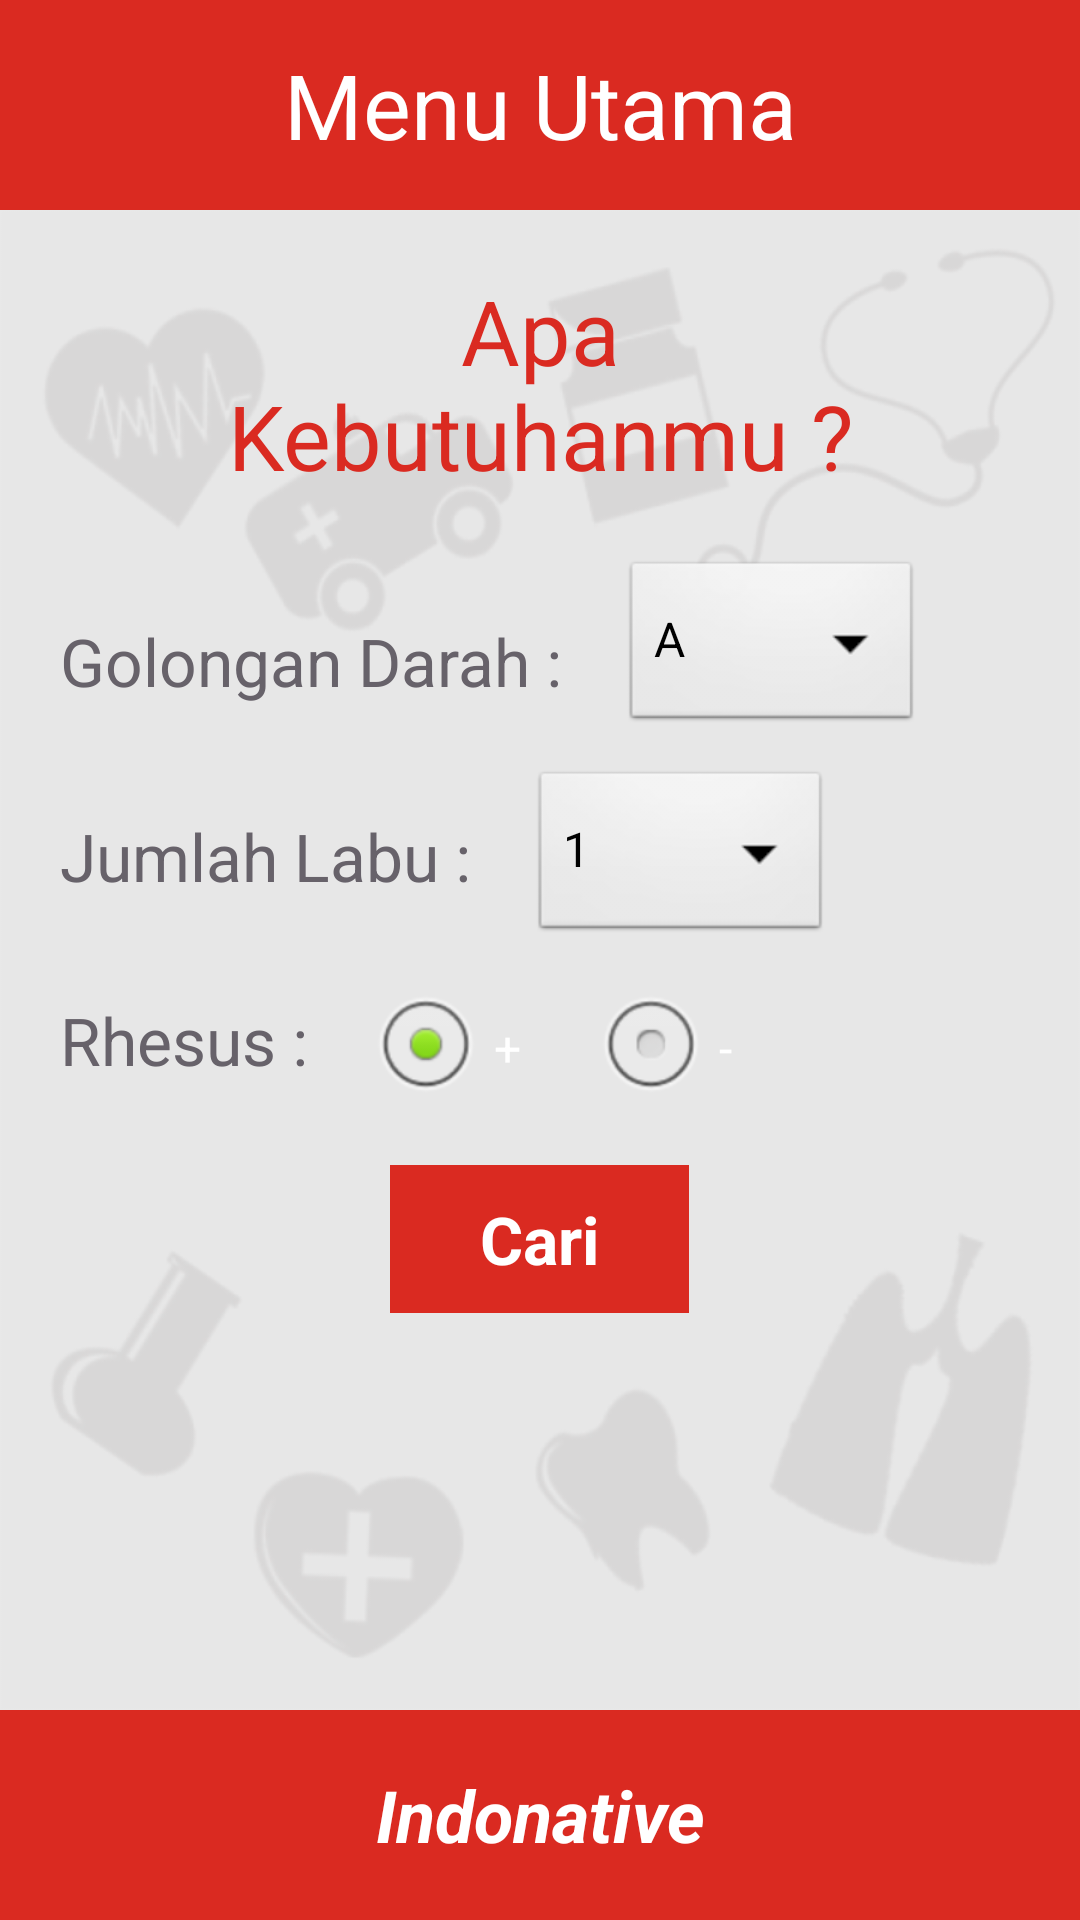

Write the Android layout XML for this screen, with the resource values it uses.
<!-- AndroidManifest.xml: application theme AppTheme -->
<!-- res/layout/main_menu.xml -->
<?xml version="1.0" encoding="utf-8"?>
<LinearLayout
    xmlns:android="http://schemas.android.com/apk/res/android"
    android:orientation="vertical"
    android:layout_width="match_parent"
    android:layout_height="match_parent">

    <LinearLayout
        android:layout_width="match_parent"
        android:layout_height="match_parent"
        android:orientation="vertical"
        android:layout_weight="1"
        android:background="@color/secondTextColor">


        <LinearLayout
            android:layout_width="match_parent"
            android:layout_height="@dimen/bar_height"
            android:background="@color/barBackground">

            <TextView
                android:layout_width="match_parent"
                android:layout_height="wrap_content"
                android:gravity="center"
                android:layout_gravity="center"
                android:text="Menu Utama"
                android:textSize="@dimen/bar_font_size_top"
                android:textColor="@color/firstTextColor" />

        </LinearLayout>

        <LinearLayout
            android:layout_width="match_parent"
            android:layout_height="match_parent"
            android:orientation="vertical"
            android:background="@drawable/background">

            <TextView
                android:text="Apa Kebutuhanmu ?"
                android:layout_width="250dp"
                android:layout_height="wrap_content"
                android:layout_gravity="center_horizontal"
                android:gravity="center"
                android:layout_marginTop="20dp"
                android:textColor="@color/secondTextColor"
                android:textSize="@dimen/font_size_large" />

            <LinearLayout
                android:layout_width="match_parent"
                android:layout_height="wrap_content"
                android:orientation="horizontal">

                <TextView
                    android:layout_width="wrap_content"
                    android:layout_height="wrap_content"
                    android:layout_marginTop="30dp"
                    android:layout_marginLeft="20dp"
                    android:textColor="@color/thirdTextColor"
                    android:textSize="@dimen/font_size_medium"
                    android:text="Golongan Darah :" />

                <Spinner
                    android:id="@+id/dropdown_gol_darah"
                    android:layout_width="100dp"
                    android:layout_height="60dp"
                    android:layout_marginLeft="20dp"
                    android:layout_marginTop="20dp"
                    android:entries="@array/golongan_darah_array" />

            </LinearLayout>

            <LinearLayout
                android:layout_width="match_parent"
                android:layout_height="wrap_content"
                android:orientation="horizontal">

                <TextView
                    android:layout_width="wrap_content"
                    android:layout_height="wrap_content"
                    android:layout_marginTop="15dp"
                    android:layout_marginLeft="20dp"
                    android:textColor="@color/thirdTextColor"
                    android:textSize="@dimen/font_size_medium"
                    android:text="Jumlah Labu :"/>

                <Spinner
                    android:layout_width="100dp"
                    android:layout_height="60dp"
                    android:layout_marginTop="10dp"
                    android:layout_marginLeft="20dp"
                    android:id="@+id/dropdown_jml_labu"
                    android:entries="@array/jumlah_labu_array"
                    />
            </LinearLayout>

            <LinearLayout
                android:layout_width="match_parent"
                android:layout_height="wrap_content"
                android:orientation="horizontal">

                <TextView
                    android:layout_width="wrap_content"
                    android:layout_height="wrap_content"
                    android:layout_marginTop="10dp"
                    android:layout_marginLeft="20dp"
                    android:textColor="@color/thirdTextColor"
                    android:textSize="@dimen/font_size_medium"
                    android:text="Rhesus :"/>

                <RadioButton
                    android:layout_width="wrap_content"
                    android:layout_height="wrap_content"
                    android:layout_marginTop="10dp"
                    android:layout_marginLeft="20dp"
                    android:text=" + "
                    android:id="@+id/positive_radio_button"
                    android:onClick="onRadioButtonClicked"
                    android:checked="true"/>

                <RadioButton
                    android:layout_width="wrap_content"
                    android:layout_height="wrap_content"
                    android:layout_marginTop="10dp"
                    android:layout_marginLeft="20dp"
                    android:text=" - "
                    android:id="@+id/negative_radio_button"
                    android:onClick="onRadioButtonClicked"
                    android:checked="false"/>
            </LinearLayout>

            <Button
                android:layout_width="wrap_content"
                android:layout_height="wrap_content"
                android:layout_marginTop="15dp"
                android:layout_gravity="center_horizontal"
                android:background="@color/secondTextColor"
                android:paddingTop="10dp"
                android:paddingBottom="10dp"
                android:paddingLeft="30dp"
                android:paddingRight="30dp"
                android:id="@+id/button_cari"
                android:text="Cari"
                android:textSize="@dimen/font_size_medium"
                android:textStyle="bold"
                android:textColor="#FFFFFF"
                android:onClick="onCariButtonClick"/>

        </LinearLayout>



    </LinearLayout>

    <LinearLayout
        android:layout_width="match_parent"
        android:layout_height="@dimen/bar_height"
        android:background="@color/barBackground">

        <TextView
            android:layout_width="match_parent"
            android:layout_height="wrap_content"
            android:gravity="center"
            android:layout_gravity="center"
            android:text="Indonative"
            android:textSize="@dimen/bar_font_size_bottom"
            android:textStyle="bold|italic"
            android:textColor="@color/firstTextColor" />

    </LinearLayout>

</LinearLayout>
<!-- resources referenced by this layout -->
<resources>
  <string-array name="golongan_darah_array">
          <item>A</item>
          <item>B</item>
          <item>AB</item>
          <item>O</item>
      </string-array>
  <string-array name="jumlah_labu_array">
          <item>1</item>
          <item>2</item>
          <item>3</item>
          <item>4</item>
          <item>5</item>
          <item>6</item>
          <item>7</item>
          <item>8</item>
          <item>9</item>
          <item>10</item>
      </string-array>
  <color name="barBackground">#da2a21</color>
  <color name="firstTextColor">#FFFFFF</color>
  <color name="secondTextColor">#da2a21</color>
  <color name="thirdTextColor">#67626a</color>
  <dimen name="bar_font_size_bottom">24sp</dimen>
  <dimen name="bar_font_size_top">30sp</dimen>
  <dimen name="bar_height">70dp</dimen>
  <dimen name="font_size_large">30sp</dimen>
  <dimen name="font_size_medium">22sp</dimen>
  <!-- drawable background: png bitmap (drawable-hdpi, 14403 bytes) -->
  <style name="AppTheme" parent="@android:style/Theme.NoTitleBar">
          
          <item name="colorPrimary">@color/colorPrimary</item>
          <item name="colorPrimaryDark">@color/colorPrimaryDark</item>
          <item name="colorAccent">@color/colorAccent</item>
          <item name="android:windowNoTitle">true</item>
      </style>
  <color name="colorPrimary">#3F51B5</color>
  <color name="colorPrimaryDark">#303F9F</color>
  <color name="colorAccent">#FF4081</color>
</resources>
